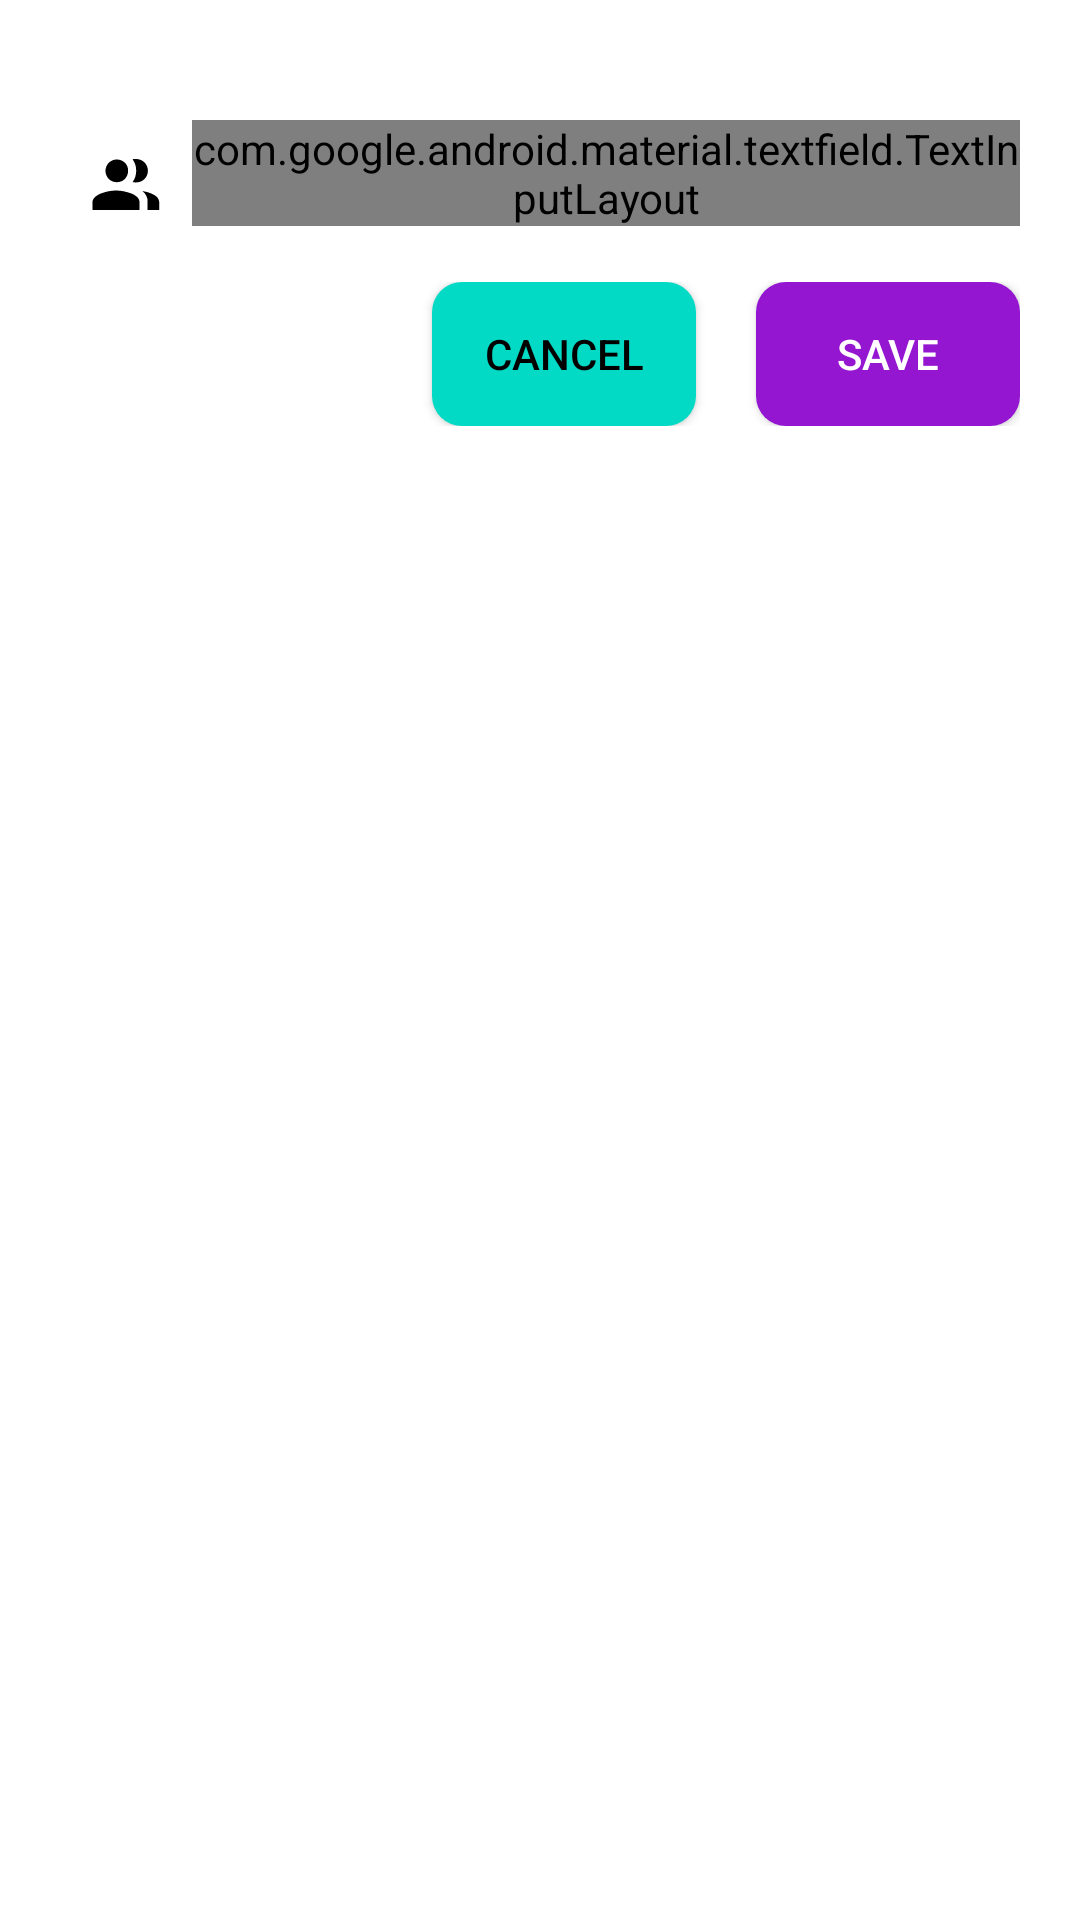

Produce the Android XML layout that renders to this screen, including the resource entries it uses.
<!-- AndroidManifest.xml: application theme AppTheme -->
<!-- res/layout/edittext_for_setting_name.xml -->
<?xml version="1.0" encoding="utf-8"?>
<RelativeLayout xmlns:android="http://schemas.android.com/apk/res/android"
    xmlns:app="http://schemas.android.com/apk/res-auto"
    android:layout_width="match_parent"
    android:layout_height="wrap_content"
    android:background="@color/white"
    android:padding="20dp">

    <RelativeLayout
        android:id="@+id/setting_name_input_filed_layout"
        android:layout_width="match_parent"
        android:layout_height="wrap_content"
        android:layout_marginTop="20dp">

        <androidx.appcompat.widget.AppCompatImageView
            android:id="@+id/name_icon"
            android:layout_width="wrap_content"
            android:layout_height="wrap_content"
            android:padding="10dp"
            android:src="@drawable/ic_contacts_icon" />

        <com.google.android.material.textfield.TextInputLayout
            android:layout_width="match_parent"
            android:layout_height="wrap_content"
            android:layout_toEndOf="@id/name_icon"
            android:hint="@string/name_text"
            android:textColorHint="@color/black"
            android:theme="@style/Widget.MaterialComponents.TextInputLayout.OutlinedBox"
            app:boxBackgroundMode="outline"
            app:boxCornerRadiusBottomEnd="5dp"
            app:boxCornerRadiusBottomStart="5dp"
            app:boxCornerRadiusTopEnd="5dp"
            app:boxCornerRadiusTopStart="5dp"
            app:boxStrokeColor="@color/colorPrimary"
            app:boxStrokeWidth="1dp"
            app:hintTextAppearance="@style/AppTheme.TextFloatLabelAppearance">

            <com.google.android.material.textfield.TextInputEditText
                android:id="@+id/editText_setting_name"
                android:layout_width="match_parent"
                android:layout_height="match_parent"
                android:inputType="textPersonName"
                android:maxLines="1"
                android:textSize="16sp" />

        </com.google.android.material.textfield.TextInputLayout>

    </RelativeLayout>


    <RelativeLayout
        android:layout_width="match_parent"
        android:layout_height="wrap_content"
        android:layout_below="@id/setting_name_input_filed_layout"
        android:layout_marginTop="10dp"
        android:gravity="right">

        <androidx.appcompat.widget.AppCompatButton
            android:id="@+id/setting_cancel_name_dialog_button"
            android:layout_width="wrap_content"
            android:layout_height="wrap_content"
            android:layout_marginEnd="20dp"
            android:background="@drawable/cancel_round_button"
            android:text="@string/cancel_text"
            android:textColor="@color/black" />

        <androidx.appcompat.widget.AppCompatButton
            android:id="@+id/setting_save_name_dialog_button"
            android:layout_width="wrap_content"
            android:layout_height="wrap_content"
            android:layout_toEndOf="@+id/setting_cancel_name_dialog_button"
            android:background="@drawable/action_round_button"
            android:text="@string/save_text"
            android:textColor="@color/white" />

    </RelativeLayout>

</RelativeLayout>
<!-- resources referenced by this layout -->
<resources>
  <color name="black">#000000</color>
  <color name="colorPrimary">#9416D1</color>
  <color name="white">#FFFFFF</color>
  <!-- drawable action_round_button (drawable) -->
  <?xml version="1.0" encoding="utf-8"?>
  <ripple xmlns:android="http://schemas.android.com/apk/res/android"
      android:color="@color/white">
      <item android:id="@+id/background">
          <shape
              android:shape="rectangle">
              |<solid android:color="@color/colorPrimary"/>
              <corners android:bottomRightRadius="10dp"
                  android:topRightRadius="10dp"
                  android:bottomLeftRadius="10dp"
                  android:topLeftRadius="10dp"/>
          </shape>
      </item>
  </ripple>
  <!-- drawable cancel_round_button (drawable) -->
  <?xml version="1.0" encoding="utf-8"?>
  <ripple xmlns:android="http://schemas.android.com/apk/res/android"
      android:color="@color/white">
  
      <item android:id="@+id/background">
          <shape android:shape="rectangle">
  
              <solid android:color="@color/colorAccent" />
              <corners
                  android:bottomLeftRadius="10dp"
                  android:bottomRightRadius="10dp"
                  android:topLeftRadius="10dp"
                  android:topRightRadius="10dp" />
          </shape>
  
      </item>
  
  
  </ripple>
  <!-- drawable ic_contacts_icon (drawable) -->
  <vector xmlns:android="http://schemas.android.com/apk/res/android"
      android:width="24dp"
      android:height="24dp"
      android:viewportWidth="24"
      android:viewportHeight="24">
    <path
        android:fillColor="#FF000000"
        android:pathData="M3.6,14.5c1.6,-0.6 3.4,-1 5.1,-1c1.7,0 3.5,0.4 5.1,1c1.7,0.7 2.7,1.7 2.7,2.9v2.6h-15.7v-2.6C0.9,16.2 1.8,15.3 3.6,14.5L3.6,14.5zM11.6,9.7c-1.5,1.4 -3.9,1.4 -5.4,-0.1c-1.4,-1.5 -1.4,-3.9 0.1,-5.4c1.5,-1.4 3.9,-1.4 5.4,0.1c0.7,0.7 1,1.6 1,2.6C12.7,8 12.3,8.9 11.6,9.7L11.6,9.7zM15.4,10.8c-0.4,0 -0.8,0 -1.2,-0.1c0.8,-1.1 1.2,-2.4 1.2,-3.8c0,-1.4 -0.4,-2.7 -1.2,-3.8c0.4,-0.1 0.8,-0.2 1.2,-0.1c2.2,0 3.9,1.8 3.9,3.9C19.3,9.1 17.6,10.8 15.4,10.8zM17.5,13.7c1.4,0.2 2.7,0.6 3.9,1.3c0.9,0.4 1.6,1.3 1.7,2.4v2.6h-3.9v-2.6C19.3,16 18.6,14.6 17.5,13.7z"/>
  </vector>
  <string name="cancel_text">Cancel</string>
  <string name="name_text">Name</string>
  <string name="save_text">Save</string>
  <style name="AppTheme.TextFloatLabelAppearance" parent="TextAppearance.Design.Hint">
          
          <item name="android:textColor">@color/colorPrimary</item>
          <item name="android:textSize">16sp</item>
      </style>
  <style name="AppTheme" parent="Theme.Design.Light.NoActionBar">
          
          <item name="colorPrimary">@color/colorPrimary</item>
          <item name="colorAccent">@color/colorAccent</item>
      </style>
  <color name="colorAccent">#03DAC5</color>
</resources>
